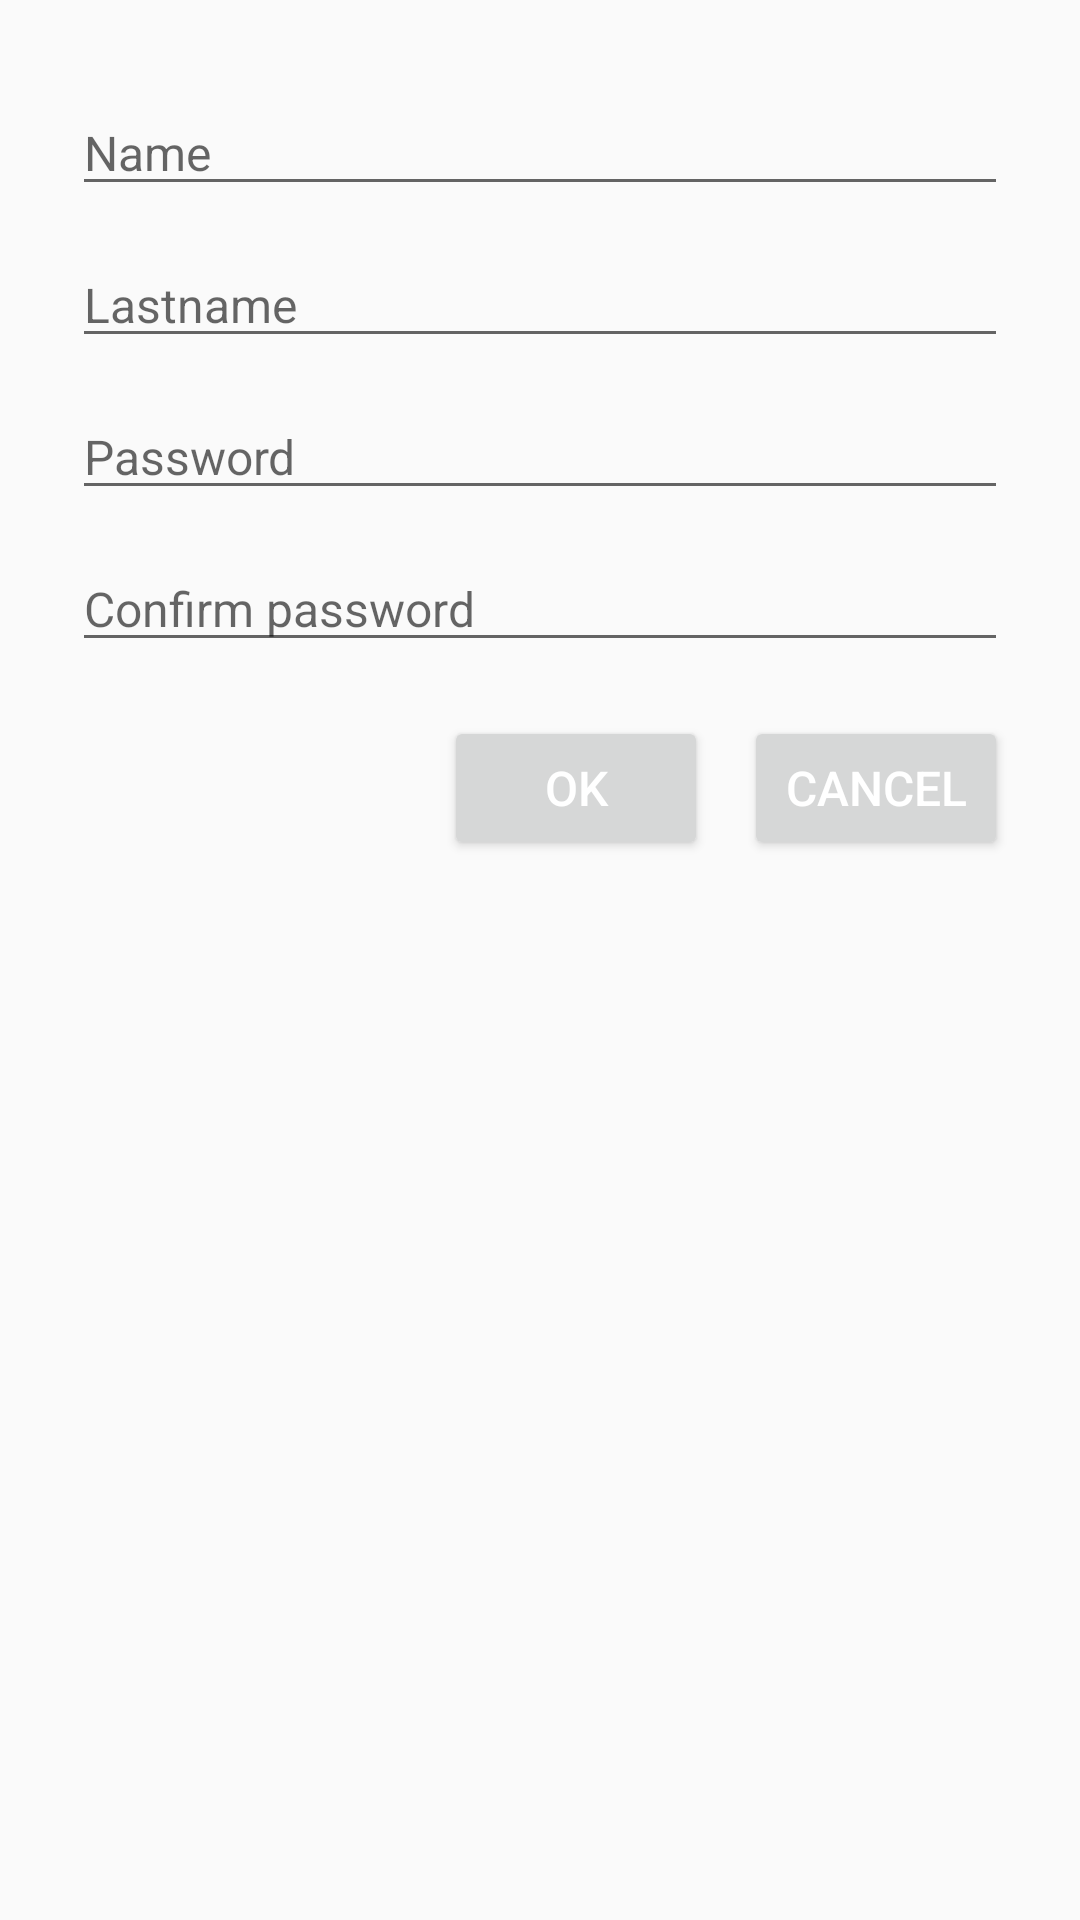

Layout XML and referenced resources for this Android screen:
<!-- AndroidManifest.xml: application theme AppTheme.nctba -->
<!-- res/layout/editprofile_fragment.xml -->
<?xml version="1.0" encoding="utf-8"?>
<ScrollView xmlns:android="http://schemas.android.com/apk/res/android"
    android:layout_width="match_parent"
    android:layout_height="match_parent"
    android:fitsSystemWindows="true"
    android:fillViewport="false">

    <LinearLayout
        android:layout_width="match_parent"
        android:layout_height="match_parent"
        android:orientation="vertical"
        android:paddingTop="36dp"
        android:paddingLeft="24dp"
        android:paddingRight="24dp">

        <LinearLayout
            android:layout_width="match_parent"
            android:layout_height="match_parent"
            android:orientation="horizontal">
            <EditText
                android:layout_width="match_parent"
                android:layout_height="match_parent"
                android:layout_gravity="center"
                android:textSize="16dip"
                android:layout_marginBottom="12dp"
                android:hint="@string/namehint"/>
        </LinearLayout>
        <LinearLayout
            android:layout_width="match_parent"
            android:layout_height="match_parent"
            android:orientation="horizontal">
            <EditText
                android:layout_width="match_parent"
                android:layout_height="match_parent"
                android:layout_gravity="center"
                android:textSize="16dip"
                android:layout_marginBottom="12dp"
                android:hint="@string/lastnamehint"/>
        </LinearLayout>
        <LinearLayout
            android:layout_width="match_parent"
            android:layout_height="match_parent"
            android:orientation="horizontal">
            <EditText
                android:layout_width="match_parent"
                android:layout_height="match_parent"
                android:layout_gravity="center"
                android:textSize="16dip"
                android:layout_marginBottom="12dp"
                android:hint="@string/passwordhint"
                android:inputType="textPassword"/>
        </LinearLayout>
        <LinearLayout
            android:layout_width="match_parent"
            android:layout_height="match_parent"
            android:orientation="horizontal">
            <EditText
                android:layout_width="match_parent"
                android:layout_height="match_parent"
                android:layout_gravity="center"
                android:textSize="16dip"
                android:layout_marginBottom="12dp"
                android:hint="@string/confirmhint"
                android:inputType="textPassword"/>
        </LinearLayout>
        <LinearLayout
            android:layout_width="wrap_content"
            android:layout_height="match_parent"
            android:orientation="horizontal"
            android:layout_gravity="end">

            <Button
                android:id="@+id/okBtn"
                android:text="@string/okBtn"
                android:textAlignment="center"
                android:textSize="16sp"
                android:layout_marginRight="12dp"
                android:layout_width="wrap_content"
                android:layout_height="wrap_content"
                android:textColor="@color/colorTextIcon"
                android:onClick="returnHome"
                />

            <Button
                android:id="@+id/cancelBtn"
                android:text="@string/cancelBtn"
                android:textAlignment="center"
                android:textSize="16sp"
                android:layout_width="wrap_content"
                android:layout_height="wrap_content"
                android:textColor="@color/colorTextIcon"
                android:onClick="returnHome"
                />

        </LinearLayout>
    </LinearLayout>
</ScrollView>
<!-- resources referenced by this layout -->
<resources>
  <color name="colorTextIcon">#FFFFFF</color>
  <string name="cancelBtn">CANCEL</string>
  <string name="confirmhint">Confirm password</string>
  <string name="lastnamehint">Lastname</string>
  <string name="namehint">Name</string>
  <string name="okBtn">OK</string>
  <string name="passwordhint">Password</string>
  <style name="AppTheme.nctba" parent="Theme.AppCompat.Light.NoActionBar">
          <item name="colorPrimary">@color/colorPrimary</item>
          <item name="colorPrimaryDark">@color/colorPrimaryDark</item>
          <item name="colorAccent">@color/colorAccent</item>
      </style>
  <color name="colorPrimary">#3F51B5</color>
  <color name="colorPrimaryDark">#303F9F</color>
  <color name="colorAccent">#FF4081</color>
</resources>
